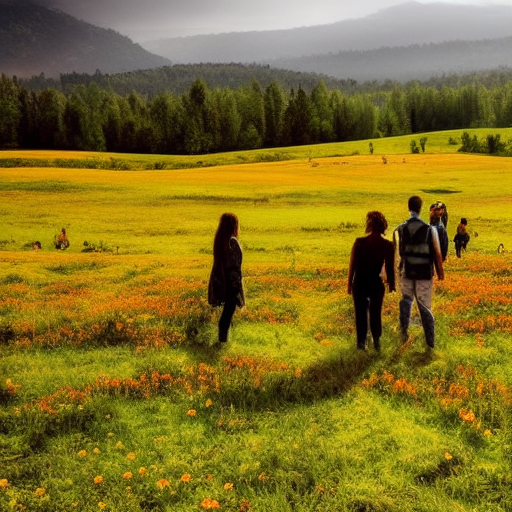
Generation parameters embedded in this image by AUTOMATIC1111 Stable Diffusion web UI or a fork of it (Forge, ...) (PNG 'parameters' text chunk):
landscape, people, epic scene, meadow
Steps: 55, Sampler: Euler a, CFG scale: 7, Seed: 3582802246, Size: 512x512, Model hash: 7460a6fa